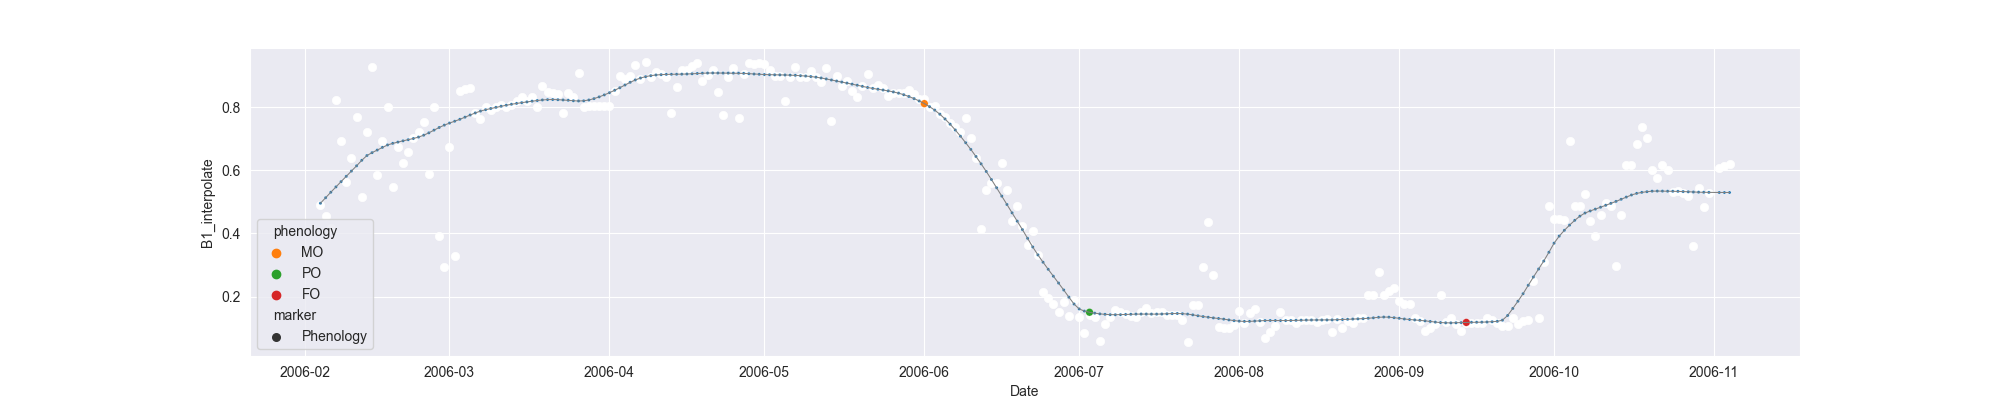

Data behind this chart, as committed beside it:
system:time_start, B1, B1_interpolate, B1_phenology
2006-02-04, 0.4902, 0.4902, 
2006-02-05, , 0.4539, 
2006-02-06, 0.4176, 0.4176, 
2006-02-07, 0.8226, 0.8226, 
2006-02-08, , 0.6932, 
2006-02-09, 0.5639, 0.5639, 
2006-02-10, 0.638, 0.638, 
2006-02-11, 0.7684, 0.7684, 
2006-02-12, 0.5165, 0.5165, 
2006-02-13, , 0.7214, 
2006-02-14, 0.9263, 0.9263, 
2006-02-15, 0.5856, 0.5856, 
2006-02-16, , 0.693, 
2006-02-17, 0.8004, 0.8004, 
2006-02-18, 0.5475, 0.5475, 
2006-02-19, , 0.6734, 
2006-02-20, , 0.6246, 
2006-02-21, , 0.6563, 
2006-02-22, 0.7017, 0.7017, 
2006-02-23, , 0.7196, 
2006-02-24, , 0.7513, 
2006-02-25, , 0.5881, 
2006-02-26, 0.8008, 0.8008, 
2006-02-27, 0.3926, 0.3926, 
2006-02-28, 0.2943, 0.2943, 
2006-03-01, 0.6734, 0.6734, 
2006-03-02, 0.3302, 0.3302, 
2006-03-03, 0.8524, 0.8524, 
2006-03-04, 0.8579, 0.8579, 
2006-03-05, 0.8595, 0.8595, 
2006-03-06, 0.7816, 0.7816, 
2006-03-07, , 0.7634, 
2006-03-08, , 0.7993, 
2006-03-09, , 0.7905, 
2006-03-10, , 0.7993, 
2006-03-11, , 0.8053, 
2006-03-12, 0.7993, 0.7993, 
2006-03-13, 0.8077, 0.8077, 
2006-03-14, , 0.8193, 
2006-03-15, 0.831, 0.831, 
2006-03-16, , 0.8193, 
2006-03-17, , 0.8322, 
2006-03-18, 0.8, 0.8, 
2006-03-19, 0.8655, 0.8655, 
2006-03-20, 0.8476, 0.8476, 
2006-03-21, , 0.8449, 
2006-03-22, 0.8421, 0.8421, 
2006-03-23, 0.7826, 0.7826, 
2006-03-24, 0.8444, 0.8444, 
2006-03-25, 0.8319, 0.8319, 
2006-03-26, 0.9084, 0.9084, 
2006-03-27, 0.8015, 0.8015, 
2006-03-28, , 0.8031, 
2006-03-29, , 0.8023, 
2006-03-30, , 0.8023, 
2006-03-31, 0.8031, 0.8031, 
2006-04-01, , 0.8031, 
2006-04-02, , 0.8507, 
2006-04-03, , 0.8983, 
2006-04-04, , 0.8875, 
... 214 more rows
